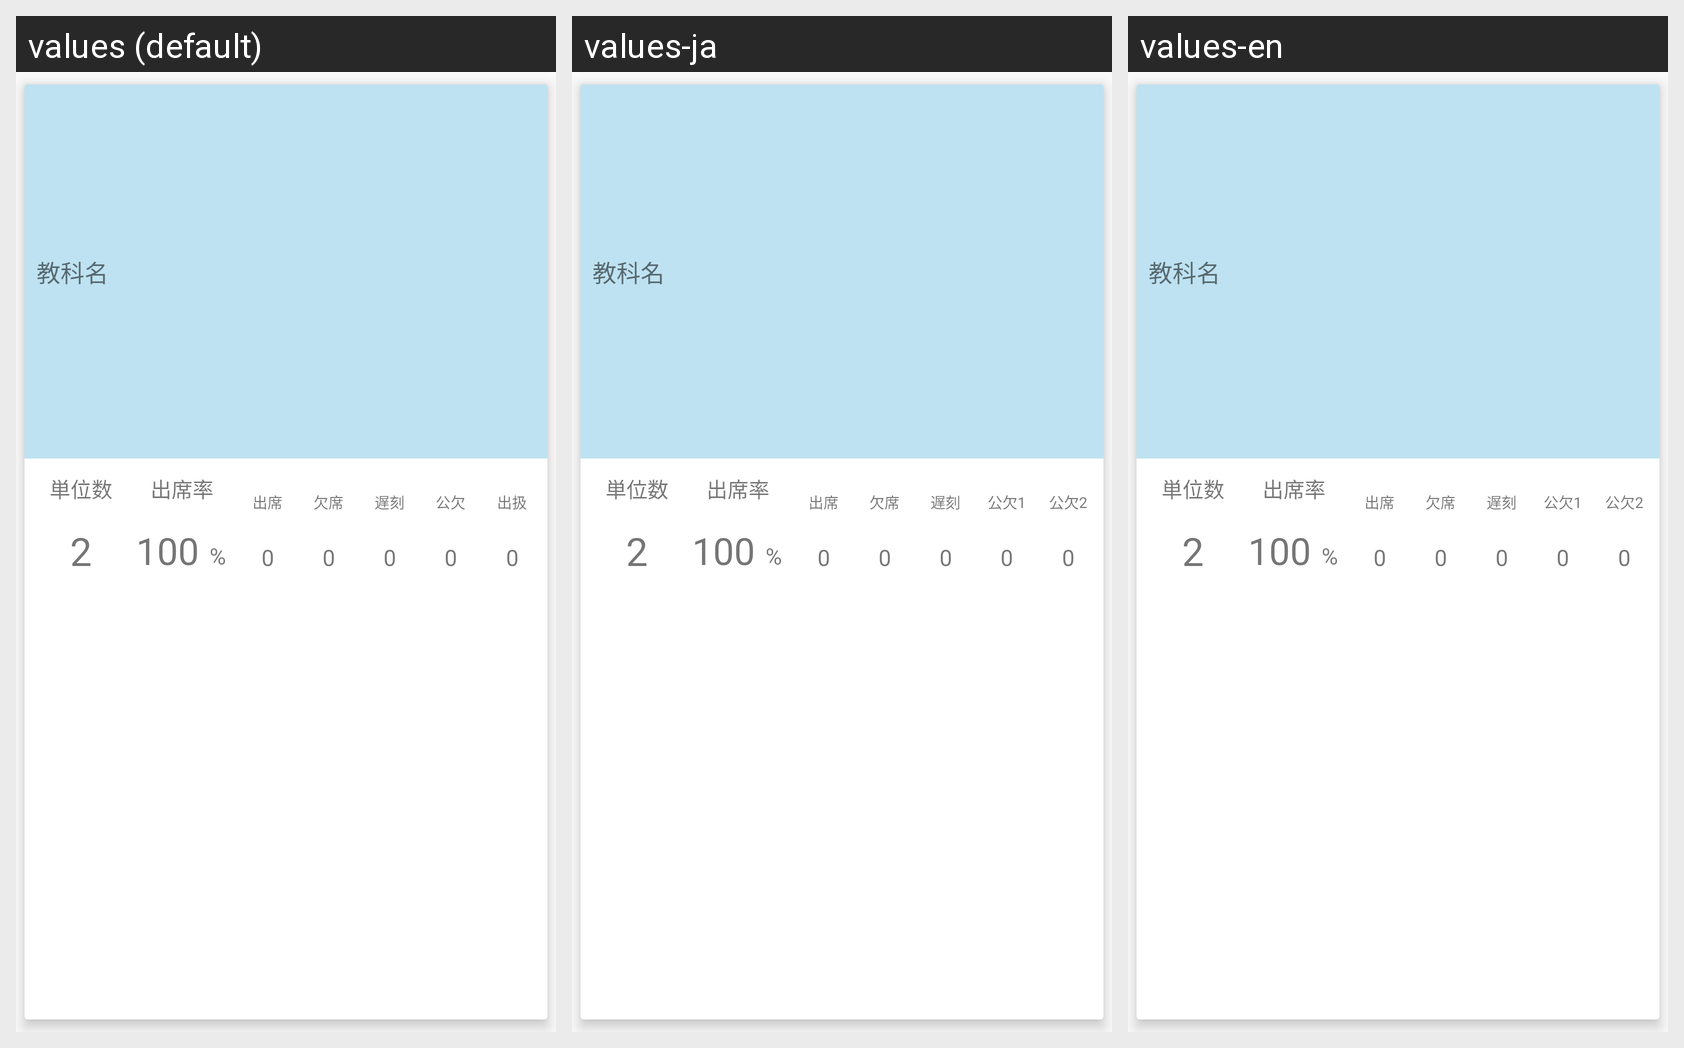

Locale-by-locale string values for the Android screen shown in this grid:
Android screen res/layout/cell_attendance_rate.xml rendered under 3 locales, left to right: values (default), values-ja, values-en. Device: Nexus 5 (rendered at 1080×1920; each locale shown at half size, 540×960, under a caption strip naming it); theme AppTheme.
Strings drawn on this screen, with the default value and each locale's value (text and hints the layout hard-codes, and strings that could not be matched under every locale, appear in the picture but are not listed):

kyoukamei
  values: 教科名
  values-ja: 教科名  [not translated; the default value is used]
  values-en: 教科名  [not translated; the default value is used]

credits
  values: 単位数
  values-ja: 単位数
  values-en: 単位数

attendance
  values: 出席率
  values-ja: 出席率
  values-en: 出席率

attendance_num
  values: 出席
  values-ja: 出席
  values-en: 出席

absence
  values: 欠席
  values-ja: 欠席
  values-en: 欠席

late
  values: 遅刻
  values-ja: 遅刻
  values-en: 遅刻

kouketsu_1
  values: 公欠
  values-ja: 公欠1
  values-en: 公欠1

kouketsu_2
  values: 出扱
  values-ja: 公欠2
  values-en: 公欠2
